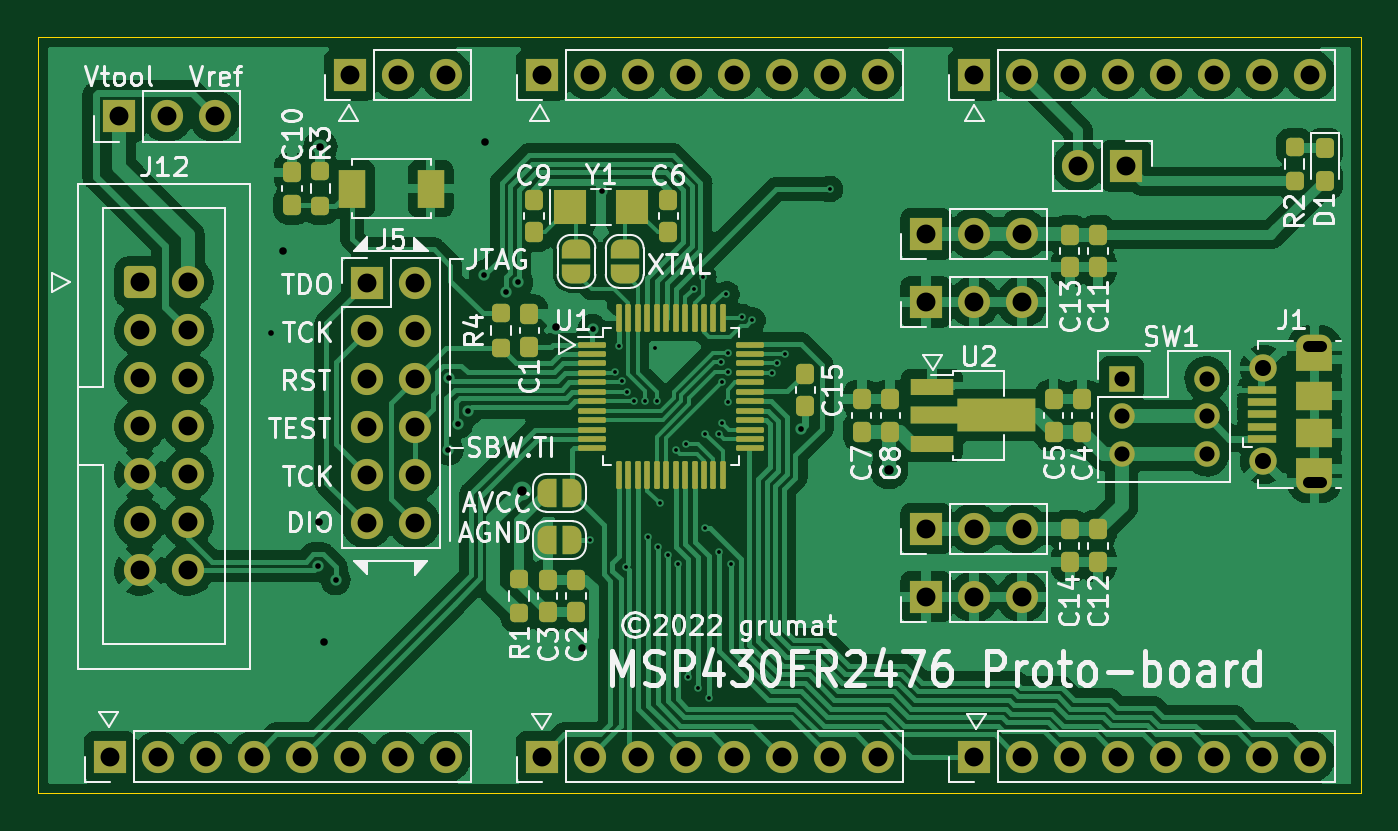
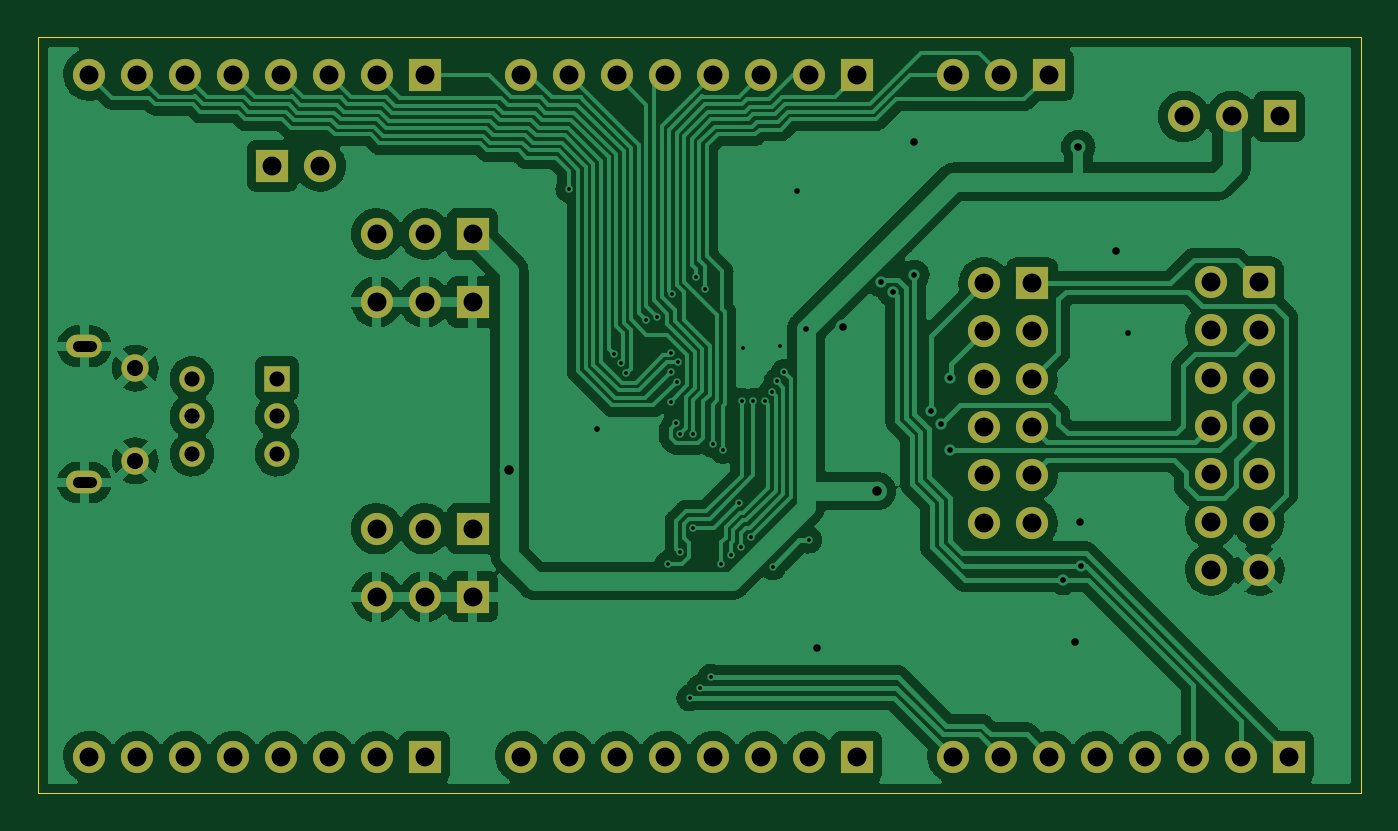
Circuit board: 9 layer files. Board 70.0 x 40.0 mm.
- bottom_copper: FR2476-B_Cu.gbl (165915 bytes)
- bottom_mask: FR2476-B_Mask.gbs (3944 bytes)
- outline: FR2476-Edge_Cuts.gm1 (729 bytes)
- top_copper: FR2476-F_Cu.gtl (229071 bytes)
- top_mask: FR2476-F_Mask.gts (9122 bytes)
- paste: FR2476-F_Paste.gtp (4876 bytes)
- top_silk: FR2476-F_Silkscreen.gto (63687 bytes)
- drill: FR2476-NPTH.drl (276 bytes)
- drill: FR2476-PTH.drl (3270 bytes)

=== bottom_copper: FR2476-B_Cu.gbl (165915 bytes, source omitted) ===
=== bottom_mask: FR2476-B_Mask.gbs ===
G04 #@! TF.GenerationSoftware,KiCad,Pcbnew,(6.0.7)*
G04 #@! TF.CreationDate,2022-09-17T20:40:59+02:00*
G04 #@! TF.ProjectId,FR2476,46523234-3736-42e6-9b69-6361645f7063,rev?*
G04 #@! TF.SameCoordinates,Original*
G04 #@! TF.FileFunction,Soldermask,Bot*
G04 #@! TF.FilePolarity,Negative*
%FSLAX46Y46*%
G04 Gerber Fmt 4.6, Leading zero omitted, Abs format (unit mm)*
G04 Created by KiCad (PCBNEW (6.0.7)) date 2022-09-17 20:40:59*
%MOMM*%
%LPD*%
G01*
G04 APERTURE LIST*
G04 Aperture macros list*
%AMRoundRect*
0 Rectangle with rounded corners*
0 $1 Rounding radius*
0 $2 $3 $4 $5 $6 $7 $8 $9 X,Y pos of 4 corners*
0 Add a 4 corners polygon primitive as box body*
4,1,4,$2,$3,$4,$5,$6,$7,$8,$9,$2,$3,0*
0 Add four circle primitives for the rounded corners*
1,1,$1+$1,$2,$3*
1,1,$1+$1,$4,$5*
1,1,$1+$1,$6,$7*
1,1,$1+$1,$8,$9*
0 Add four rect primitives between the rounded corners*
20,1,$1+$1,$2,$3,$4,$5,0*
20,1,$1+$1,$4,$5,$6,$7,0*
20,1,$1+$1,$6,$7,$8,$9,0*
20,1,$1+$1,$8,$9,$2,$3,0*%
G04 Aperture macros list end*
%ADD10RoundRect,0.250000X-0.600000X-0.600000X0.600000X-0.600000X0.600000X0.600000X-0.600000X0.600000X0*%
%ADD11C,1.700000*%
%ADD12R,1.700000X1.700000*%
%ADD13O,1.700000X1.700000*%
%ADD14C,1.450000*%
%ADD15O,1.900000X1.200000*%
%ADD16R,1.350000X1.350000*%
%ADD17O,1.350000X1.350000*%
G04 APERTURE END LIST*
D10*
X113400000Y-95950000D03*
D11*
X115940000Y-95950000D03*
X113400000Y-98490000D03*
X115940000Y-98490000D03*
X113400000Y-101030000D03*
X115940000Y-101030000D03*
X113400000Y-103570000D03*
X115940000Y-103570000D03*
X113400000Y-106110000D03*
X115940000Y-106110000D03*
X113400000Y-108650000D03*
X115940000Y-108650000D03*
X113400000Y-111190000D03*
X115940000Y-111190000D03*
D12*
X134670000Y-121053000D03*
D13*
X137210000Y-121053000D03*
X139750000Y-121053000D03*
X142290000Y-121053000D03*
X144830000Y-121053000D03*
X147370000Y-121053000D03*
X149910000Y-121053000D03*
X152450000Y-121053000D03*
D12*
X134670000Y-84985000D03*
D13*
X137210000Y-84985000D03*
X139750000Y-84985000D03*
X142290000Y-84985000D03*
X144830000Y-84985000D03*
X147370000Y-84985000D03*
X149910000Y-84985000D03*
X152450000Y-84985000D03*
D12*
X157530000Y-84985000D03*
D13*
X160070000Y-84985000D03*
X162610000Y-84985000D03*
X165150000Y-84985000D03*
X167690000Y-84985000D03*
X170230000Y-84985000D03*
X172770000Y-84985000D03*
X175310000Y-84985000D03*
D12*
X111810000Y-121053000D03*
D13*
X114350000Y-121053000D03*
X116890000Y-121053000D03*
X119430000Y-121053000D03*
X121970000Y-121053000D03*
X124510000Y-121053000D03*
X127050000Y-121053000D03*
X129590000Y-121053000D03*
D12*
X165600000Y-89800000D03*
D13*
X163060000Y-89800000D03*
D12*
X157530000Y-121053000D03*
D13*
X160070000Y-121053000D03*
X162610000Y-121053000D03*
X165150000Y-121053000D03*
X167690000Y-121053000D03*
X170230000Y-121053000D03*
X172770000Y-121053000D03*
X175310000Y-121053000D03*
D12*
X155000000Y-93400000D03*
D13*
X157540000Y-93400000D03*
X160080000Y-93400000D03*
D12*
X155000000Y-97000000D03*
D13*
X157540000Y-97000000D03*
X160080000Y-97000000D03*
D12*
X155000000Y-112600000D03*
D13*
X157540000Y-112600000D03*
X160080000Y-112600000D03*
D12*
X155000000Y-109000000D03*
D13*
X157540000Y-109000000D03*
X160080000Y-109000000D03*
D14*
X172847500Y-100500000D03*
D15*
X175547500Y-99350000D03*
X175547500Y-106550000D03*
D14*
X172847500Y-105400000D03*
D12*
X112300000Y-87180000D03*
D13*
X114840000Y-87180000D03*
X117380000Y-87180000D03*
D16*
X165350000Y-101050000D03*
D17*
X165350000Y-103050000D03*
X165350000Y-105050000D03*
X169850000Y-101050000D03*
X169850000Y-103050000D03*
X169850000Y-105050000D03*
D12*
X125400000Y-96000000D03*
D13*
X127940000Y-96000000D03*
X125400000Y-98540000D03*
X127940000Y-98540000D03*
X125400000Y-101080000D03*
X127940000Y-101080000D03*
X125400000Y-103620000D03*
X127940000Y-103620000D03*
X125400000Y-106160000D03*
X127940000Y-106160000D03*
X125400000Y-108700000D03*
X127940000Y-108700000D03*
D12*
X124510000Y-84985000D03*
D13*
X127050000Y-84985000D03*
X129590000Y-84985000D03*
M02*

=== outline: FR2476-Edge_Cuts.gm1 ===
G04 #@! TF.GenerationSoftware,KiCad,Pcbnew,(6.0.7)*
G04 #@! TF.CreationDate,2022-09-17T20:40:59+02:00*
G04 #@! TF.ProjectId,FR2476,46523234-3736-42e6-9b69-6361645f7063,rev?*
G04 #@! TF.SameCoordinates,Original*
G04 #@! TF.FileFunction,Profile,NP*
%FSLAX46Y46*%
G04 Gerber Fmt 4.6, Leading zero omitted, Abs format (unit mm)*
G04 Created by KiCad (PCBNEW (6.0.7)) date 2022-09-17 20:40:59*
%MOMM*%
%LPD*%
G01*
G04 APERTURE LIST*
G04 #@! TA.AperFunction,Profile*
%ADD10C,0.050000*%
G04 #@! TD*
G04 APERTURE END LIST*
D10*
X178000000Y-83000000D02*
X108000000Y-83000000D01*
X108000000Y-123000000D02*
X178000000Y-123000000D01*
X108000000Y-83000000D02*
X108000000Y-123000000D01*
X178000000Y-123000000D02*
X178000000Y-83000000D01*
M02*

=== top_copper: FR2476-F_Cu.gtl (229071 bytes, source omitted) ===
=== top_mask: FR2476-F_Mask.gts (9122 bytes, source omitted) ===
=== paste: FR2476-F_Paste.gtp ===
G04 #@! TF.GenerationSoftware,KiCad,Pcbnew,(6.0.7)*
G04 #@! TF.CreationDate,2022-09-17T20:40:59+02:00*
G04 #@! TF.ProjectId,FR2476,46523234-3736-42e6-9b69-6361645f7063,rev?*
G04 #@! TF.SameCoordinates,Original*
G04 #@! TF.FileFunction,Paste,Top*
G04 #@! TF.FilePolarity,Positive*
%FSLAX46Y46*%
G04 Gerber Fmt 4.6, Leading zero omitted, Abs format (unit mm)*
G04 Created by KiCad (PCBNEW (6.0.7)) date 2022-09-17 20:40:59*
%MOMM*%
%LPD*%
G01*
G04 APERTURE LIST*
G04 Aperture macros list*
%AMRoundRect*
0 Rectangle with rounded corners*
0 $1 Rounding radius*
0 $2 $3 $4 $5 $6 $7 $8 $9 X,Y pos of 4 corners*
0 Add a 4 corners polygon primitive as box body*
4,1,4,$2,$3,$4,$5,$6,$7,$8,$9,$2,$3,0*
0 Add four circle primitives for the rounded corners*
1,1,$1+$1,$2,$3*
1,1,$1+$1,$4,$5*
1,1,$1+$1,$6,$7*
1,1,$1+$1,$8,$9*
0 Add four rect primitives between the rounded corners*
20,1,$1+$1,$2,$3,$4,$5,0*
20,1,$1+$1,$4,$5,$6,$7,0*
20,1,$1+$1,$6,$7,$8,$9,0*
20,1,$1+$1,$8,$9,$2,$3,0*%
%AMFreePoly0*
4,1,9,5.362500,-0.866500,1.237500,-0.866500,1.237500,-0.450000,-1.237500,-0.450000,-1.237500,0.450000,1.237500,0.450000,1.237500,0.866500,5.362500,0.866500,5.362500,-0.866500,5.362500,-0.866500,$1*%
G04 Aperture macros list end*
%ADD10RoundRect,0.237500X0.237500X-0.300000X0.237500X0.300000X-0.237500X0.300000X-0.237500X-0.300000X0*%
%ADD11R,1.750000X1.800000*%
%ADD12RoundRect,0.237500X0.237500X-0.250000X0.237500X0.250000X-0.237500X0.250000X-0.237500X-0.250000X0*%
%ADD13R,2.300000X0.900000*%
%ADD14FreePoly0,0.000000*%
%ADD15RoundRect,0.237500X-0.237500X0.287500X-0.237500X-0.287500X0.237500X-0.287500X0.237500X0.287500X0*%
%ADD16RoundRect,0.237500X-0.237500X0.250000X-0.237500X-0.250000X0.237500X-0.250000X0.237500X0.250000X0*%
%ADD17RoundRect,0.237500X-0.237500X0.300000X-0.237500X-0.300000X0.237500X-0.300000X0.237500X0.300000X0*%
%ADD18R,1.550000X0.400000*%
%ADD19R,1.900000X1.500000*%
%ADD20RoundRect,0.075000X-0.662500X-0.075000X0.662500X-0.075000X0.662500X0.075000X-0.662500X0.075000X0*%
%ADD21RoundRect,0.075000X-0.075000X-0.662500X0.075000X-0.662500X0.075000X0.662500X-0.075000X0.662500X0*%
%ADD22R,1.400000X2.000000*%
G04 APERTURE END LIST*
D10*
X134000000Y-99362500D03*
X134000000Y-97637500D03*
X134975000Y-113412500D03*
X134975000Y-111687500D03*
D11*
X136175000Y-91950000D03*
X139425000Y-91950000D03*
D10*
X163250000Y-103862500D03*
X163250000Y-102137500D03*
X161750000Y-103862500D03*
X161750000Y-102137500D03*
X151600000Y-103862500D03*
X151600000Y-102137500D03*
X153100000Y-103862500D03*
X153100000Y-102137500D03*
D12*
X133455000Y-113477500D03*
X133455000Y-111652500D03*
D13*
X155312500Y-101500000D03*
D14*
X155400000Y-103000000D03*
D13*
X155312500Y-104500000D03*
D15*
X176100000Y-88825000D03*
X176100000Y-90575000D03*
D16*
X174500000Y-88787500D03*
X174500000Y-90612500D03*
D17*
X164100000Y-109037500D03*
X164100000Y-110762500D03*
X164100000Y-93437500D03*
X164100000Y-95162500D03*
X162600000Y-93437500D03*
X162600000Y-95162500D03*
D18*
X172760000Y-104250000D03*
X172760000Y-103600000D03*
X172760000Y-102950000D03*
X172760000Y-102300000D03*
X172760000Y-101650000D03*
D19*
X175547500Y-101950000D03*
X175547500Y-103950000D03*
D10*
X136475000Y-113412500D03*
X136475000Y-111687500D03*
X121450000Y-91862500D03*
X121450000Y-90137500D03*
D16*
X122950000Y-90087500D03*
X122950000Y-91912500D03*
D17*
X162600000Y-109037500D03*
X162600000Y-110762500D03*
D10*
X141350000Y-93312500D03*
X141350000Y-91587500D03*
X134250000Y-93312500D03*
X134250000Y-91587500D03*
D20*
X137337500Y-99250000D03*
X137337500Y-99750000D03*
X137337500Y-100250000D03*
X137337500Y-100750000D03*
X137337500Y-101250000D03*
X137337500Y-101750000D03*
X137337500Y-102250000D03*
X137337500Y-102750000D03*
X137337500Y-103250000D03*
X137337500Y-103750000D03*
X137337500Y-104250000D03*
X137337500Y-104750000D03*
D21*
X138750000Y-106162500D03*
X139250000Y-106162500D03*
X139750000Y-106162500D03*
X140250000Y-106162500D03*
X140750000Y-106162500D03*
X141250000Y-106162500D03*
X141750000Y-106162500D03*
X142250000Y-106162500D03*
X142750000Y-106162500D03*
X143250000Y-106162500D03*
X143750000Y-106162500D03*
X144250000Y-106162500D03*
D20*
X145662500Y-104750000D03*
X145662500Y-104250000D03*
X145662500Y-103750000D03*
X145662500Y-103250000D03*
X145662500Y-102750000D03*
X145662500Y-102250000D03*
X145662500Y-101750000D03*
X145662500Y-101250000D03*
X145662500Y-100750000D03*
X145662500Y-100250000D03*
X145662500Y-99750000D03*
X145662500Y-99250000D03*
D21*
X144250000Y-97837500D03*
X143750000Y-97837500D03*
X143250000Y-97837500D03*
X142750000Y-97837500D03*
X142250000Y-97837500D03*
X141750000Y-97837500D03*
X141250000Y-97837500D03*
X140750000Y-97837500D03*
X140250000Y-97837500D03*
X139750000Y-97837500D03*
X139250000Y-97837500D03*
X138750000Y-97837500D03*
D22*
X124635000Y-91000000D03*
X128785000Y-91000000D03*
D12*
X132500000Y-99412500D03*
X132500000Y-97587500D03*
D17*
X148600000Y-100787500D03*
X148600000Y-102512500D03*
M02*

=== top_silk: FR2476-F_Silkscreen.gto (63687 bytes, source omitted) ===
=== drill: FR2476-NPTH.drl ===
M48
; DRILL file {KiCad (6.0.7)} date Sat Sep 17 20:41:10 2022
; FORMAT={-:-/ absolute / metric / decimal}
; #@! TF.CreationDate,2022-09-17T20:41:10+02:00
; #@! TF.GenerationSoftware,Kicad,Pcbnew,(6.0.7)
; #@! TF.FileFunction,NonPlated,1,2,NPTH
FMAT,2
METRIC
%
G90
G05
T0
M30

=== drill: FR2476-PTH.drl ===
M48
; DRILL file {KiCad (6.0.7)} date Sat Sep 17 20:41:10 2022
; FORMAT={-:-/ absolute / metric / decimal}
; #@! TF.CreationDate,2022-09-17T20:41:10+02:00
; #@! TF.GenerationSoftware,Kicad,Pcbnew,(6.0.7)
; #@! TF.FileFunction,Plated,1,2,PTH
FMAT,2
METRIC
; #@! TA.AperFunction,Plated,PTH,ViaDrill
T1C0.200
; #@! TA.AperFunction,Plated,PTH,ViaDrill
T2C0.300
; #@! TA.AperFunction,Plated,PTH,ViaDrill
T3C0.400
; #@! TA.AperFunction,Plated,PTH,ViaDrill
T4C0.500
; #@! TA.AperFunction,Plated,PTH,ComponentDrill
T5C0.600
; #@! TA.AperFunction,Plated,PTH,ComponentDrill
T6C0.800
; #@! TA.AperFunction,Plated,PTH,ComponentDrill
T7C0.850
; #@! TA.AperFunction,Plated,PTH,ComponentDrill
T8C1.000
%
G90
G05
T1
X137.2Y-109.6
X138.525Y-100.725
X138.74Y-99.34
X138.9Y-101.2
X139.115Y-111.008
X139.175Y-101.75
X139.55Y-102.25
X140.15Y-102.25
X140.277Y-109.45
X140.68Y-99.44
X140.75Y-102.25
X140.804Y-109.95
X140.9Y-107.65
X141.331Y-110.4
X141.775Y-104.85
X141.858Y-110.85
X142.29Y-104.53
X142.4Y-116.85
X142.7Y-96.3
X142.95Y-117.4
X143.204Y-95.654
X143.319Y-103.977
X143.325Y-108.975
X143.5Y-117.95
X144.021Y-103.972
X144.05Y-110.25
X144.15Y-100.2
X144.2Y-101.225
X144.219Y-103.397
X144.43Y-96.589
X144.5Y-99.7
X144.5Y-100.7
X144.515Y-102.271
X144.65Y-110.85
X145.241Y-97.791
X145.811Y-97.977
X146.86Y-100.77
X147.13Y-100.23
X147.53Y-99.75
X149.904Y-91.025
T2
X120.319Y-98.621
X122.814Y-110.985
X123.748Y-111.702
X129.717Y-104.844
X129.75Y-101.0
X130.225Y-103.447
X130.75Y-102.75
X131.622Y-95.573
X132.765Y-96.462
X133.4Y-95.954
X137.35Y-98.45
X137.85Y-91.15
X148.4Y-103.7
T3
X120.954Y-94.303
X122.859Y-108.654
X122.95Y-88.8
X123.14Y-114.97
X131.65Y-88.55
X135.4Y-98.3
X136.8Y-115.3
T4
X133.6Y-107.0
X153.05Y-105.9
T6
X165.35Y-101.05
X165.35Y-103.05
X165.35Y-105.05
X169.85Y-101.05
X169.85Y-103.05
X169.85Y-105.05
T7
X172.847Y-100.5
X172.847Y-105.4
T8
X111.81Y-121.053
X112.3Y-87.18
X113.4Y-95.95
X113.4Y-98.49
X113.4Y-101.03
X113.4Y-103.57
X113.4Y-106.11
X113.4Y-108.65
X113.4Y-111.19
X114.35Y-121.053
X114.84Y-87.18
X115.94Y-95.95
X115.94Y-98.49
X115.94Y-101.03
X115.94Y-103.57
X115.94Y-106.11
X115.94Y-108.65
X115.94Y-111.19
X116.89Y-121.053
X117.38Y-87.18
X119.43Y-121.053
X121.97Y-121.053
X124.51Y-84.985
X124.51Y-121.053
X125.4Y-96.0
X125.4Y-98.54
X125.4Y-101.08
X125.4Y-103.62
X125.4Y-106.16
X125.4Y-108.7
X127.05Y-84.985
X127.05Y-121.053
X127.94Y-96.0
X127.94Y-98.54
X127.94Y-101.08
X127.94Y-103.62
X127.94Y-106.16
X127.94Y-108.7
X129.59Y-84.985
X129.59Y-121.053
X134.67Y-84.985
X134.67Y-121.053
X137.21Y-84.985
X137.21Y-121.053
X139.75Y-84.985
X139.75Y-121.053
X142.29Y-84.985
X142.29Y-121.053
X144.83Y-84.985
X144.83Y-121.053
X147.37Y-84.985
X147.37Y-121.053
X149.91Y-84.985
X149.91Y-121.053
X152.45Y-84.985
X152.45Y-121.053
X155.0Y-93.4
X155.0Y-97.0
X155.0Y-109.0
X155.0Y-112.6
X157.53Y-84.985
X157.53Y-121.053
X157.54Y-93.4
X157.54Y-97.0
X157.54Y-109.0
X157.54Y-112.6
X160.07Y-84.985
X160.07Y-121.053
X160.08Y-93.4
X160.08Y-97.0
X160.08Y-109.0
X160.08Y-112.6
X162.61Y-84.985
X162.61Y-121.053
X163.06Y-89.8
X165.15Y-84.985
X165.15Y-121.053
X165.6Y-89.8
X167.69Y-84.985
X167.69Y-121.053
X170.23Y-84.985
X170.23Y-121.053
X172.77Y-84.985
X172.77Y-121.053
X175.31Y-84.985
X175.31Y-121.053
T5
X175.197Y-99.35G85X175.897Y-99.35
G05
X175.897Y-106.55G85X175.197Y-106.55
G05
T0
M30

